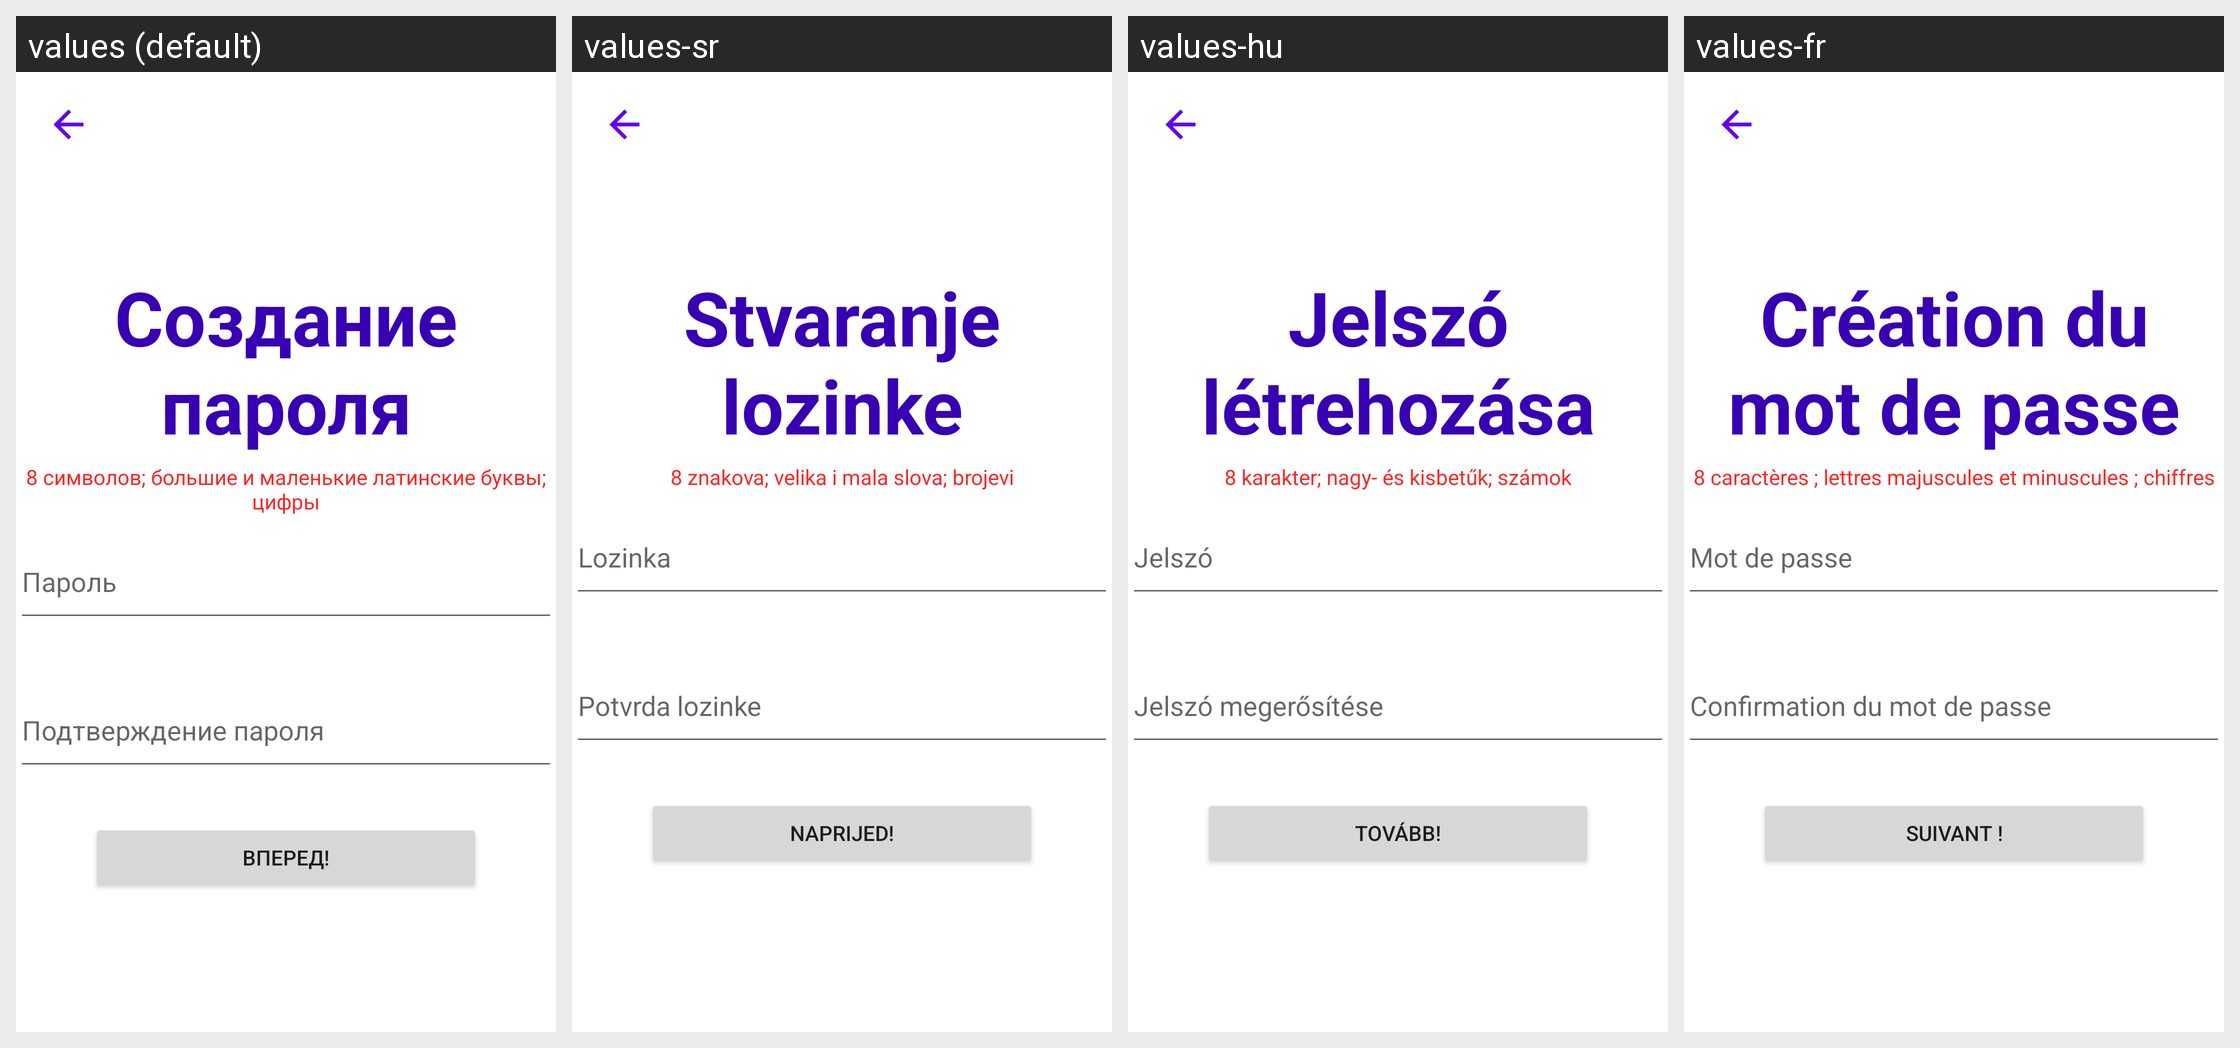

For this localized Android screen grid, give each drawn string resource with its value in every locale shown.
Android screen res/layout/password_creation.xml rendered under 4 locales, left to right: values (default), values-sr, values-hu, values-fr. Device: Nexus 5 (rendered at 1080×1920; each locale shown at half size, 540×960, under a caption strip naming it); theme Theme.VchatMessenger.
Other locales in the repository, not shown: values-cs, values-de, values-en, values-es, values-fi, values-hr, values-nl, values-ro, values-sk, values-sv.
Strings drawn on this screen, with the default value and each locale's value (text and hints the layout hard-codes, and strings that could not be matched under every locale, appear in the picture but are not listed):

password_name
  values: Создание пароля
  values-sr: Stvaranje lozinke
  values-hu: Jelszó létrehozása
  values-fr: Création du mot de passe

password_condition
  values: 8 символов; большие и маленькие латинские буквы; цифры
  values-sr: 8 znakova; velika i mala slova; brojevi
  values-hu: 8 karakter; nagy- és kisbetűk; számok
  values-fr: 8 caractères ; lettres majuscules et minuscules ; chiffres

password_text_hint
  values: Пароль
  values-sr: Lozinka
  values-hu: Jelszó
  values-fr: Mot de passe

password_confirmation_hint
  values: Подтверждение пароля
  values-sr: Potvrda lozinke
  values-hu: Jelszó megerősítése
  values-fr: Confirmation du mot de passe

forvard_text
  values: Вперед!
  values-sr: Naprijed!
  values-hu: Tovább!
  values-fr: Suivant !
